Image classification data set "data" (JakaKokosar/-Image-based-Biometry-Seminar3 on GitHub). Class labels (3): cytoplasm, mitochondria, nucleus.

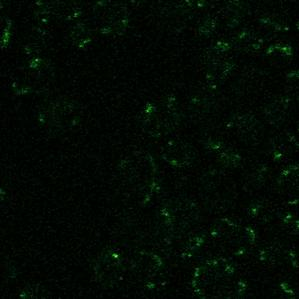
Label: mitochondria

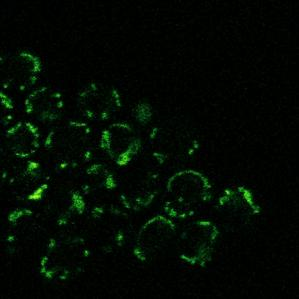
Label: mitochondria

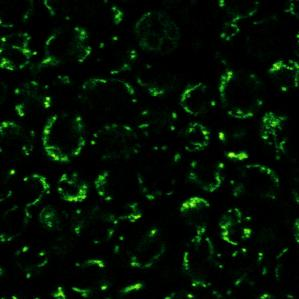
Label: mitochondria

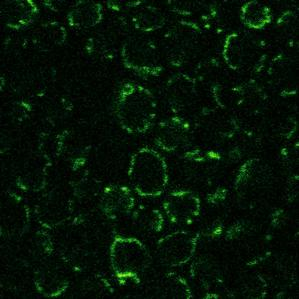
Label: mitochondria

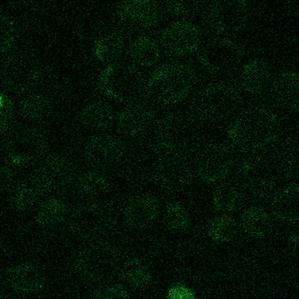
Label: cytoplasm

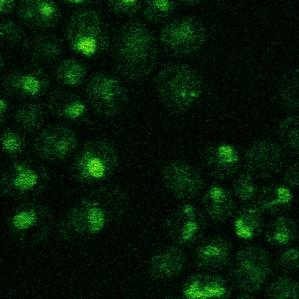
Label: nucleus
